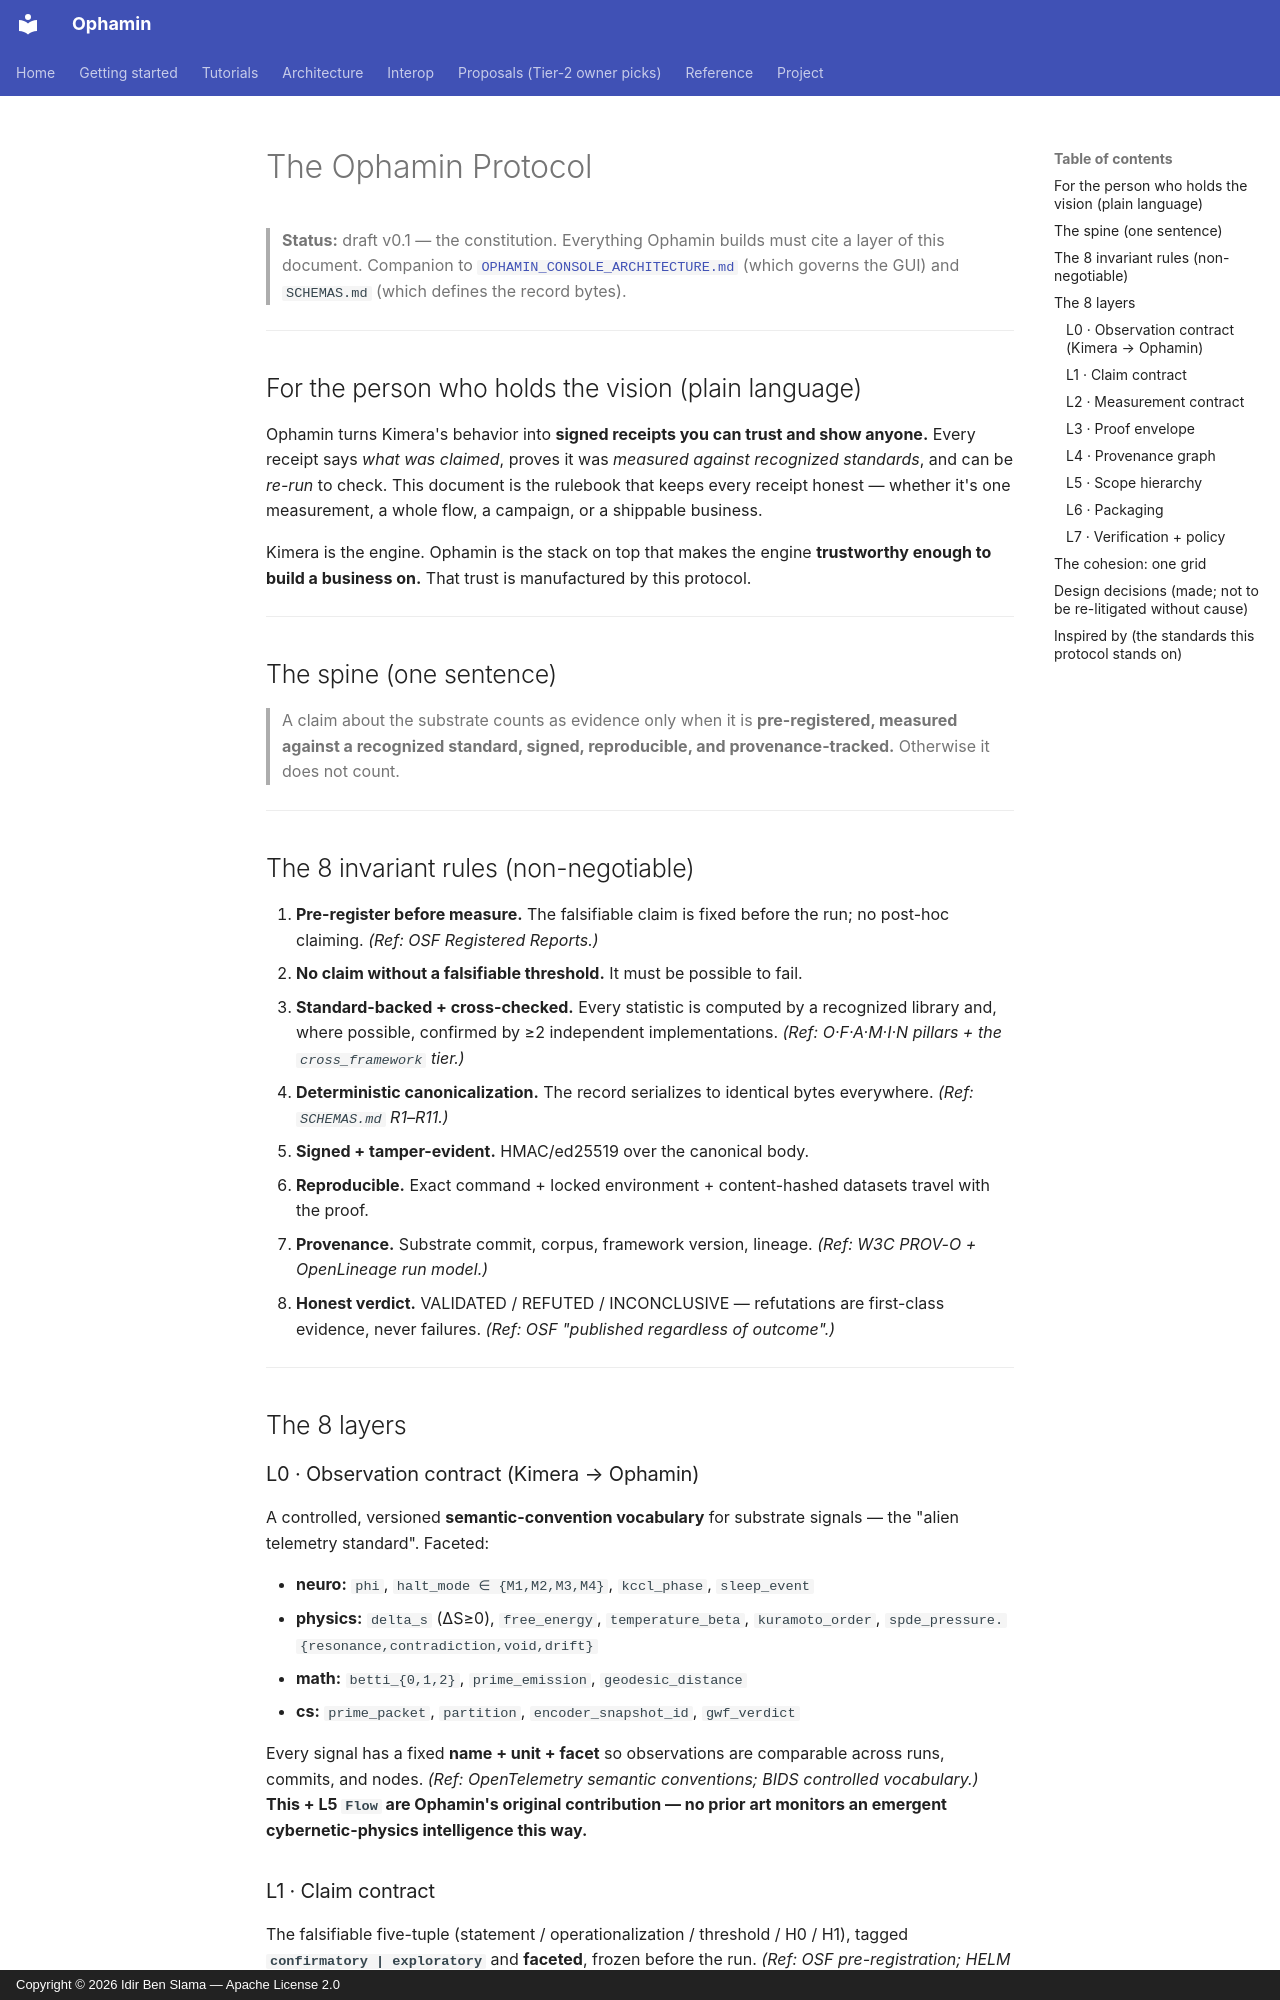

repository: IdirBenSlama/Ophamin · page: OPHAMIN_PROTOCOL/index.html · generator: mkdocs · copyright: Copyright © 2026 Idir Ben Slama — Apache License 2.0

# The Ophamin Protocol

> **Status:** draft v0.1 — the constitution. Everything Ophamin builds must
> cite a layer of this document. Companion to
> [`OPHAMIN_CONSOLE_ARCHITECTURE.md`](OPHAMIN_CONSOLE_ARCHITECTURE.md)
> (which governs the GUI) and `SCHEMAS.md` (which defines the record bytes).

---

## For the person who holds the vision (plain language)

Ophamin turns Kimera's behavior into **signed receipts you can trust and
show anyone.** Every receipt says *what was claimed*, proves it was
*measured against recognized standards*, and can be *re-run* to check.
This document is the rulebook that keeps every receipt honest — whether
it's one measurement, a whole flow, a campaign, or a shippable business.

Kimera is the engine. Ophamin is the stack on top that makes the engine
**trustworthy enough to build a business on.** That trust is manufactured
by this protocol.

---

## The spine (one sentence)

> A claim about the substrate counts as evidence only when it is
> **pre-registered, measured against a recognized standard, signed,
> reproducible, and provenance-tracked.** Otherwise it does not count.

---

## The 8 invariant rules (non-negotiable)

1. **Pre-register before measure.** The falsifiable claim is fixed before
   the run; no post-hoc claiming. *(Ref: OSF Registered Reports.)*
2. **No claim without a falsifiable threshold.** It must be possible to fail.
3. **Standard-backed + cross-checked.** Every statistic is computed by a
   recognized library and, where possible, confirmed by ≥2 independent
   implementations. *(Ref: O·F·A·M·I·N pillars + the `cross_framework` tier.)*
4. **Deterministic canonicalization.** The record serializes to identical
   bytes everywhere. *(Ref: `SCHEMAS.md` R1–R11.)*
5. **Signed + tamper-evident.** HMAC/ed25519 over the canonical body.
6. **Reproducible.** Exact command + locked environment + content-hashed
   datasets travel with the proof.
7. **Provenance.** Substrate commit, corpus, framework version, lineage.
   *(Ref: W3C PROV-O + OpenLineage run model.)*
8. **Honest verdict.** VALIDATED / REFUTED / INCONCLUSIVE — refutations are
   first-class evidence, never failures. *(Ref: OSF "published regardless
   of outcome".)*

---

## The 8 layers

### L0 · Observation contract (Kimera → Ophamin)
A controlled, versioned **semantic-convention vocabulary** for substrate
signals — the "alien telemetry standard". Faceted:

- **neuro:** `phi`, `halt_mode ∈ {M1,M2,M3,M4}`, `kccl_phase`, `sleep_event`
- **physics:** `delta_s` (ΔS≥0), `free_energy`, `temperature_beta`,
  `kuramoto_order`, `spde_pressure.{resonance,contradiction,void,drift}`
- **math:** `betti_{0,1,2}`, `prime_emission`, `geodesic_distance`
- **cs:** `prime_packet`, `partition`, `encoder_snapshot_id`, `gwf_verdict`

Every signal has a fixed **name + unit + facet** so observations are
comparable across runs, commits, and nodes. *(Ref: OpenTelemetry semantic
conventions; BIDS controlled vocabulary.)* **This + L5 `Flow` are
Ophamin's original contribution — no prior art monitors an emergent
cybernetic-physics intelligence this way.**
